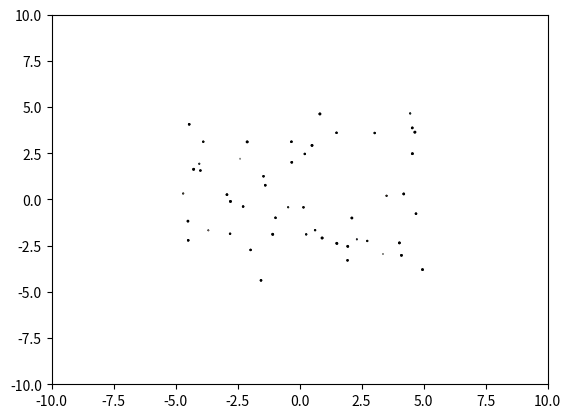

Write the Python code that produced this figure.
#!/usr/bin/env python
import matplotlib.pyplot as plt
import matplotlib.animation as animation
import numpy as np

class AnimatedScatter(object):
    """An animated scatter plot using matplotlib.animations.FuncAnimation."""
    def __init__(self, numpoints=50):
        self.numpoints = numpoints
        self.stream = self.data_stream()

        # Setup the figure and axes...
        self.fig, self.ax = plt.subplots()
        # Then setup FuncAnimation.
        self.ani = animation.FuncAnimation(self.fig, self.update, interval=5, 
                                          init_func=self.setup_plot, blit=True)

    def setup_plot(self):
        """Initial drawing of the scatter plot."""
        x, y, s, c = next(self.stream).T
        self.scat = self.ax.scatter(x, y, c=c, s=s, vmin=0, vmax=1,
                                    cmap="jet", edgecolor="k")
        self.ax.axis([-10, 10, -10, 10])
        # For FuncAnimation's sake, we need to return the artist we'll be using
        # Note that it expects a sequence of artists, thus the trailing comma.
        return self.scat,

    def data_stream(self):
        """Generate a random walk (brownian motion). Data is scaled to produce
        a soft "flickering" effect."""
        xy = (np.random.random((self.numpoints, 2))-0.5)*10
        s, c = np.random.random((self.numpoints, 2)).T
        while True:
            xy += 0.03 * (np.random.random((self.numpoints, 2)) - 0.5)
            s += 0.05 * (np.random.random(self.numpoints) - 0.5)
            c += 0.02 * (np.random.random(self.numpoints) - 0.5)
            yield np.c_[xy[:,0], xy[:,1], s, c]

    def update(self, i):
        """Update the scatter plot."""
        data = next(self.stream)

        # Set x and y data...
        self.scat.set_offsets(data[:, :2])
        # Set sizes...
        self.scat.set_sizes(300 * abs(data[:, 2])**1.5 + 100)
        # Set colors..
        self.scat.set_array(data[:, 3])

        # We need to return the updated artist for FuncAnimation to draw..
        # Note that it expects a sequence of artists, thus the trailing comma.
        return self.scat,


if __name__ == '__main__':
    a = AnimatedScatter()
    plt.show()